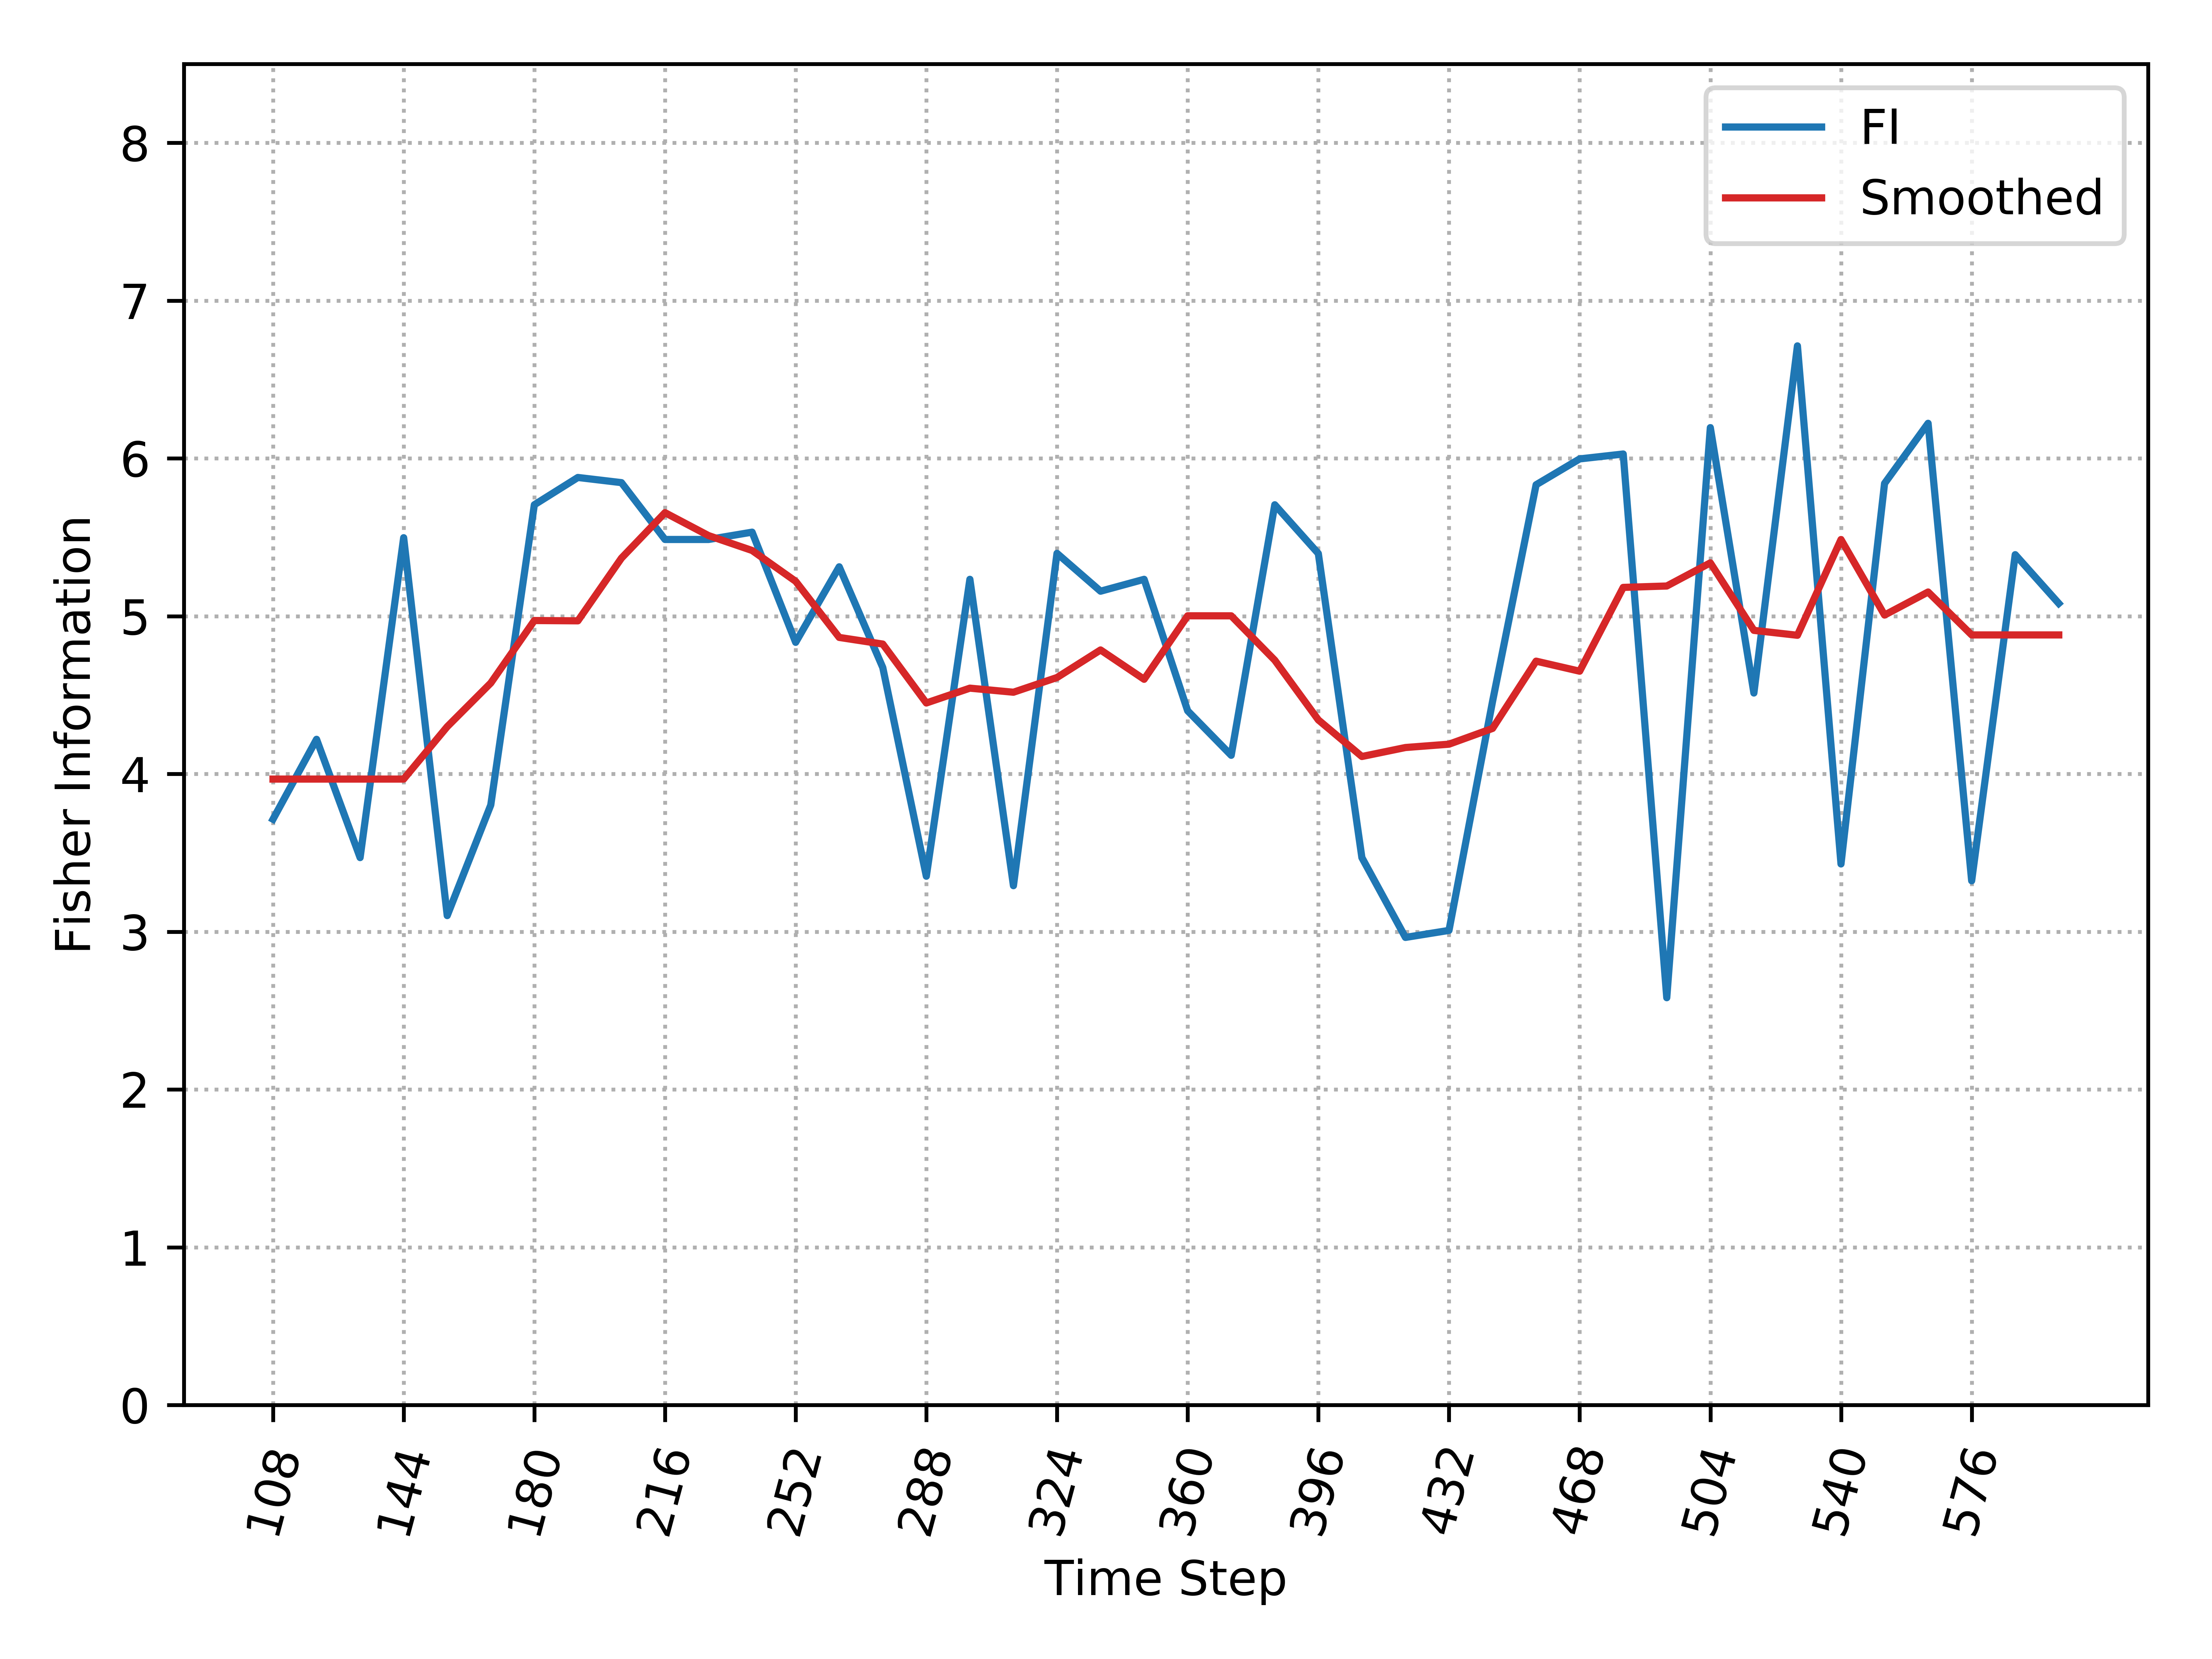

The data file committed next to this chart (first rows):
, Time_Step, FI, Smooth_FI
0, 108, 3.713, 3.967
1, 120, 4.219, 3.967
2, 132, 3.469, 3.967
3, 144, 5.497, 3.967
4, 156, 3.102, 4.299
5, 168, 3.803, 4.576
6, 180, 5.706, 4.972
7, 192, 5.879, 4.97
8, 204, 5.846, 5.368
9, 216, 5.486, 5.656
10, 228, 5.486, 5.51
11, 240, 5.532, 5.416
12, 252, 4.834, 5.221
13, 264, 5.313, 4.865
14, 276, 4.674, 4.823
15, 288, 3.351, 4.449
16, 300, 5.233, 4.543
17, 312, 3.291, 4.518
18, 324, 5.398, 4.611
19, 336, 5.158, 4.786
20, 348, 5.233, 4.6
21, 360, 4.4, 5.002
22, 372, 4.118, 5.002
23, 384, 5.706, 4.721
24, 396, 5.397, 4.342
25, 408, 3.469, 4.11
26, 420, 2.964, 4.167
27, 432, 3.008, 4.188
28, 444, 4.459, 4.288
29, 456, 5.833, 4.715
30, 468, 5.997, 4.651
31, 480, 6.028, 5.182
32, 492, 2.581, 5.191
33, 504, 6.195, 5.338
34, 516, 4.513, 4.91
35, 528, 6.713, 4.879
36, 540, 3.429, 5.485
37, 552, 5.841, 5.007
38, 564, 6.222, 5.153
39, 576, 3.323, 4.881
40, 588, 5.39, 4.881
41, 600, 5.081, 4.881
